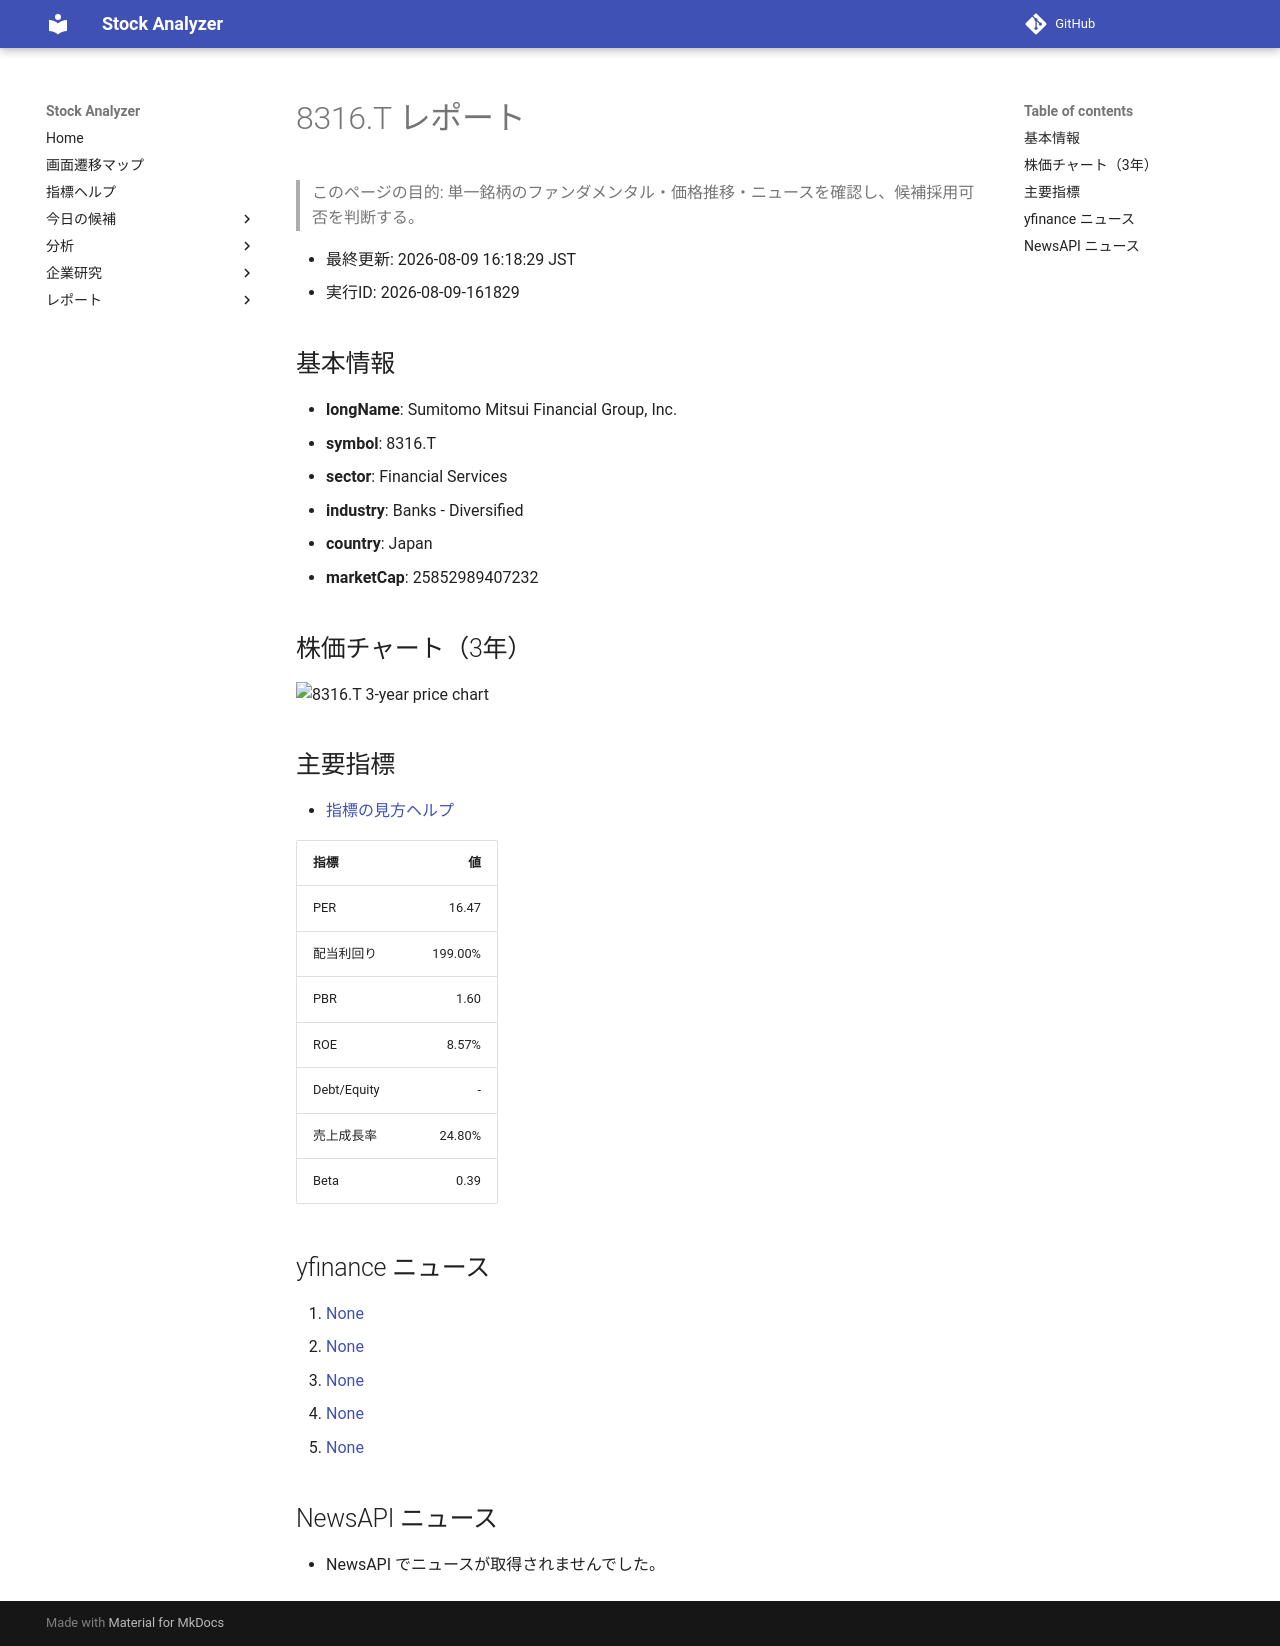

repository: Yumi-note/Making-APP · page: stocks/2026-08-09/161829/8316_T/index.html · generator: mkdocs

# 8316.T レポート

> このページの目的: 単一銘柄のファンダメンタル・価格推移・ニュースを確認し、候補採用可否を判断する。

- 最終更新: 2026-08-09 16:18:29 JST
- 実行ID: 2026-08-09-161829

## 基本情報

- **longName**: Sumitomo Mitsui Financial Group, Inc.
- **symbol**: 8316.T
- **sector**: Financial Services
- **industry**: Banks - Diversified
- **country**: Japan
- **marketCap**: 25852989407232

## 株価チャート（3年）

![8316.T 3-year price chart](8316_T_3y.png)

## 主要指標

- [指標の見方ヘルプ](../../../../indicators.md)

| 指標 | 値 |
|---|---:|
| PER | 16.47 |
| 配当利回り | 199.00% |
| PBR | 1.60 |
| ROE | 8.57% |
| Debt/Equity | - |
| 売上成長率 | 24.80% |
| Beta | 0.39 |

## yfinance ニュース

1. [None](None)
2. [None](None)
3. [None](None)
4. [None](None)
5. [None](None)

## NewsAPI ニュース

- NewsAPI でニュースが取得されませんでした。
